Run: headless pygame with SDL's dummy video driver; simulated clock (each Clock.tick advances the game by its frame time, no real sleeping); random seed 0; keys injected as events and as key.get_pressed() state; mouse plan: one left click at the window centre at the start of phase 2, then a move to the lower-right quarter at the start of phase 3.
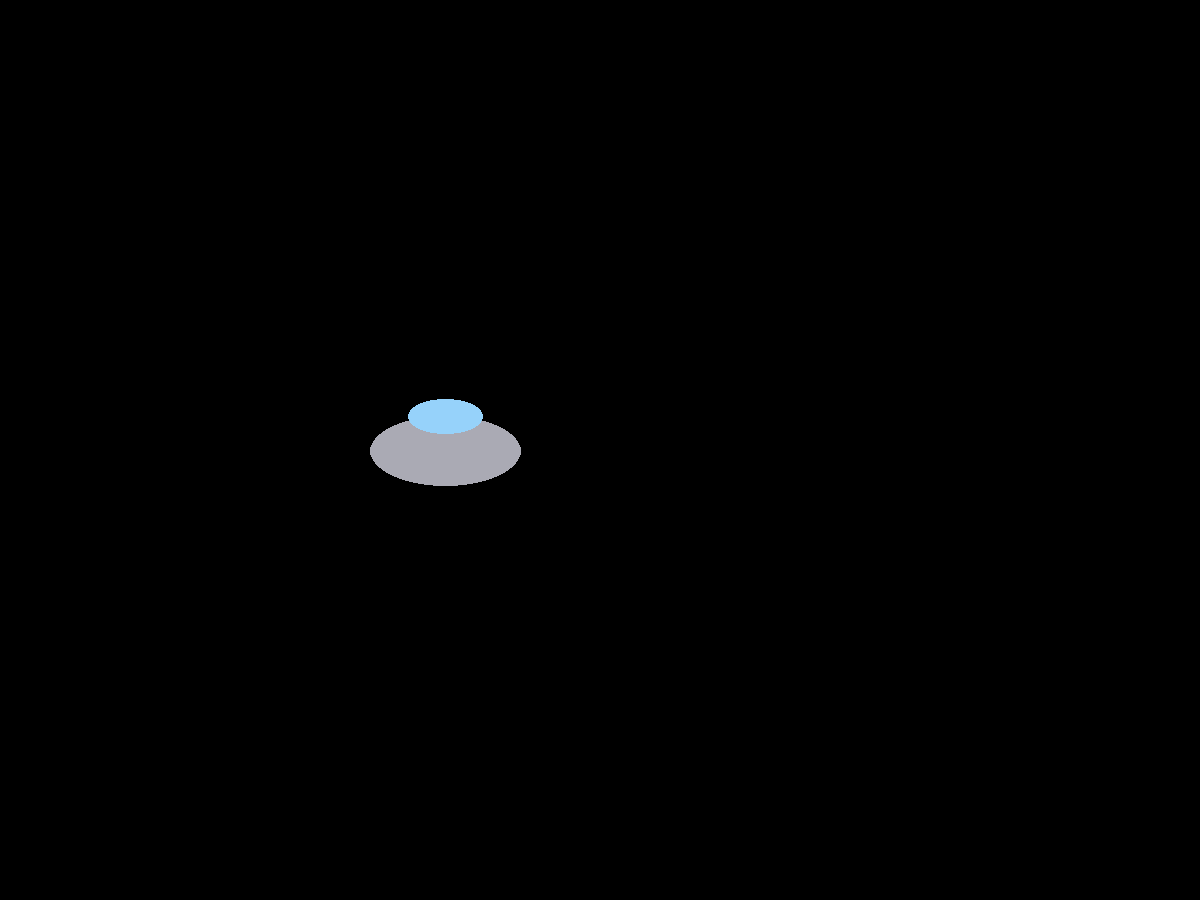
Frame 1 of 4 · flips 1–60 · no input
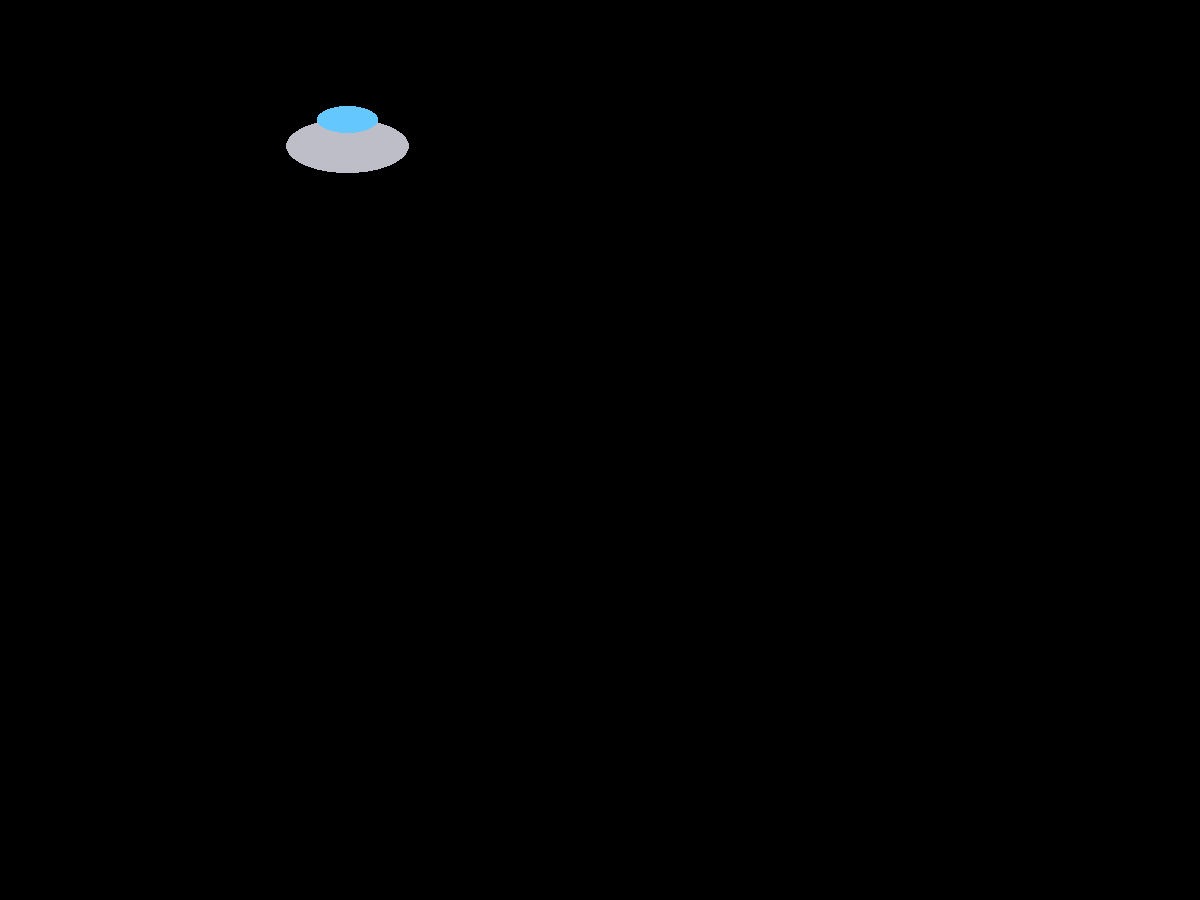
Frame 2 of 4 · flips 61–180 · clicked the window centre · tapped SPACE, RETURN · held RIGHT (→), D
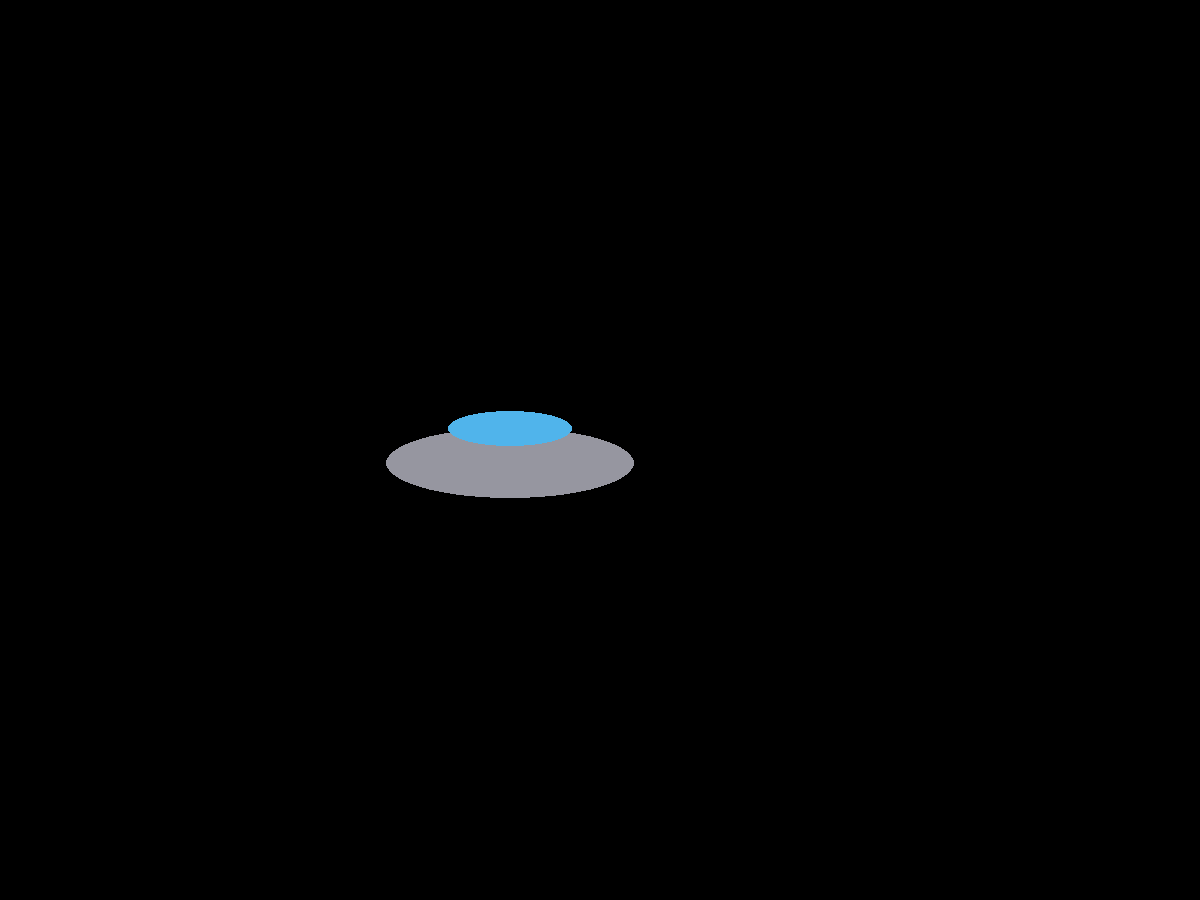
Frame 3 of 4 · flips 181–300 · moved the mouse to the lower-right quarter · held DOWN (↓), S
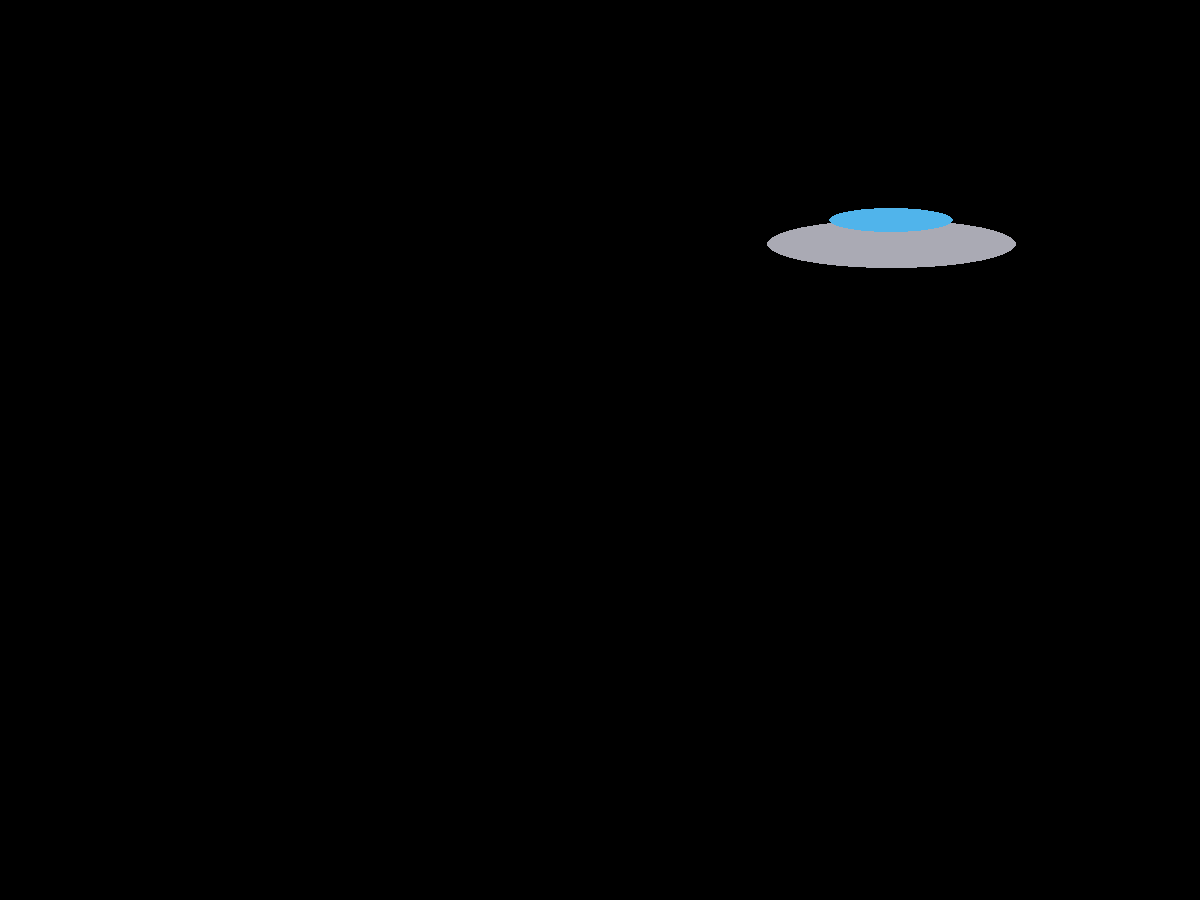
Frame 4 of 4 · flips 301–420 · held LEFT (←), A, UP (↑), W

The pygame program that drew these frames:

import pygame
from pygame.draw import *
from random import randint

pygame.init()
FPS = 2
screen = pygame.display.set_mode((1200, 900))
pygame.display.set_caption("Поймай тарелку")

# Цвета
SKY = (15, 15, 30)
METAL = (170, 170, 180)
GLASS = (100, 200, 255)
BLACK = (0, 0, 0)

# Список вариантов металлических оттенков (для разнообразия)
METAL_COLORS = [
    (170, 170, 180),
    (150, 150, 160),
    (190, 190, 200),
    (130, 130, 140)
]
GLASS_COLORS = [
    (100, 200, 255),
    (120, 220, 255),
    (80, 180, 235),
    (150, 210, 250)
]

def new_plate():
    '''рисует новую тарелку и сохраняет её координаты и размеры'''
    global x, y, w, h, metal_color, glass_color
    # Центр тарелки (верхний левый угол прямоугольника, в который вписывается тарелка)
    x = randint(100, 1100)   # центр по x (для простоты используем центр корпуса)
    y = randint(100, 800)    # центр по y
    w = randint(120, 250)    # ширина корпуса
    h = randint(40, 80)      # высота корпуса
    metal_color = METAL_COLORS[randint(0, len(METAL_COLORS)-1)]
    glass_color = GLASS_COLORS[randint(0, len(GLASS_COLORS)-1)]

    # Рисуем корпус (эллипс)
    ellipse(screen, metal_color, (x - w//2, y - h//2, w, h))
    # Рисуем купол (эллипс поменьше, смещённый вверх)
    cupola_w = w // 2
    cupola_h = h // 2
    ellipse(screen, glass_color, (x - cupola_w//2, y - h//2 - cupola_h//2, cupola_w, cupola_h))

def click(event):
    '''проверяет, попал ли клик в тарелку'''
    # Получаем координаты клика
    mx, my = event.pos
    # Проверяем попадание в прямоугольник корпуса
    left = x - w//2
    right = x + w//2
    top = y - h//2 - (h//2)//2  # верхняя граница купола (приблизительно)
    bottom = y + h//2
    if left <= mx <= right and top <= my <= bottom:
        print("Попал в тарелку!")
    else:
        print("Мимо")

# Основной цикл
clock = pygame.time.Clock()
finished = False

while not finished:
    clock.tick(FPS)
    for event in pygame.event.get():
        if event.type == pygame.QUIT:
            finished = True
        elif event.type == pygame.MOUSEBUTTONDOWN:
            click(event)   # вызываем проверку попадания
            print('Click!')
    new_plate()            # рисуем новую тарелку
    pygame.display.update()
    screen.fill(BLACK)     # очищаем экран

pygame.quit()
